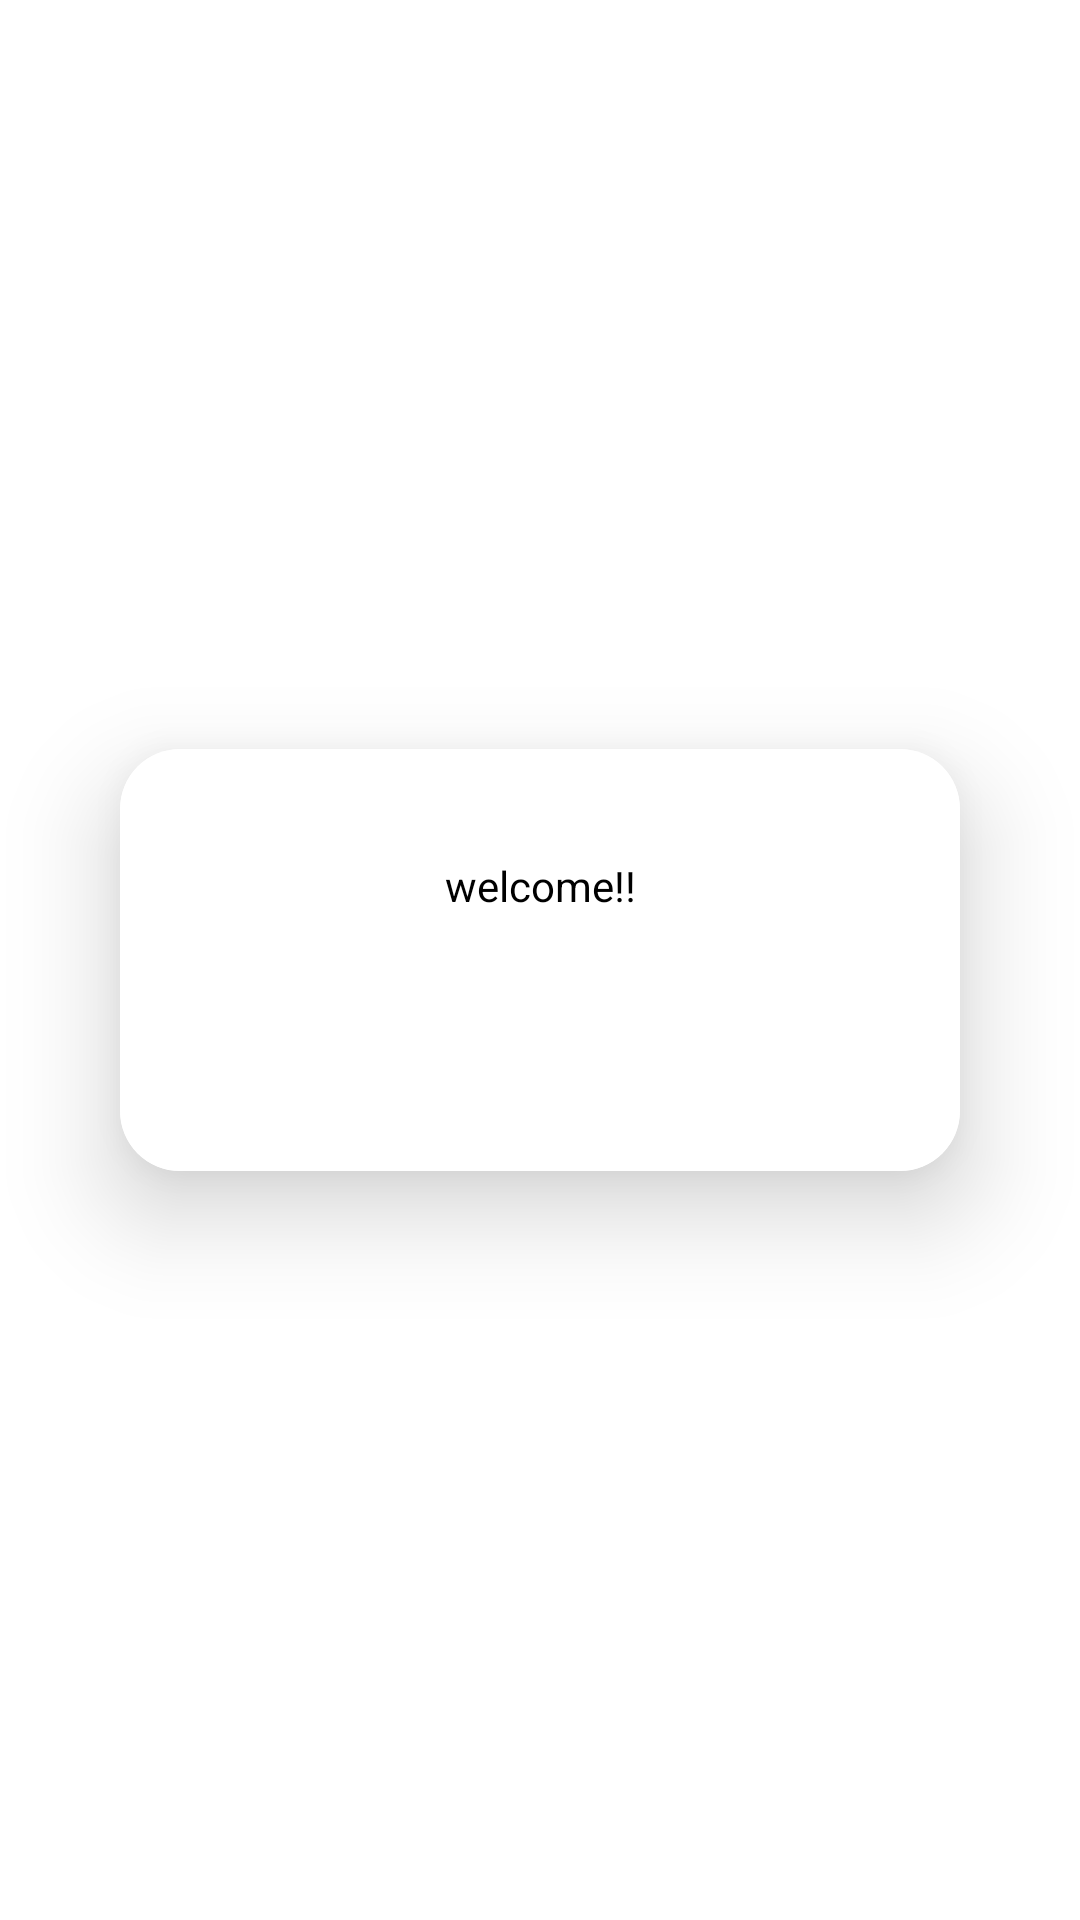

Layout XML and referenced resources for this Android screen:
<!-- AndroidManifest.xml: application theme Theme.Fab_Bottom_app_bar -->
<!-- res/layout/walkthrough_item.xml -->
<?xml version="1.0" encoding="utf-8"?>
<androidx.constraintlayout.widget.ConstraintLayout xmlns:android="http://schemas.android.com/apk/res/android"
    android:layout_width="match_parent"
    android:layout_height="match_parent"
    xmlns:app="http://schemas.android.com/apk/res-auto">

    <androidx.cardview.widget.CardView
        android:layout_width="match_parent"
        android:layout_height="wrap_content"
        android:layout_marginStart="40dp"
        android:layout_gravity="center"
        app:cardCornerRadius="20dp"
        app:cardElevation="20dp"
        android:layout_marginEnd="40dp"
        app:layout_constraintTop_toTopOf="parent"
        app:layout_constraintBottom_toBottomOf="parent"
        app:layout_constraintStart_toStartOf="parent"
        app:layout_constraintEnd_toEndOf="parent">
        <androidx.constraintlayout.widget.ConstraintLayout
            android:layout_width="match_parent"
            android:layout_height="match_parent"
            android:padding="20dp"
            android:background="@color/white">

            
            <com.google.android.material.card.MaterialCardView
                android:id="@+id/cardView"
                android:layout_width="match_parent"
                android:layout_height="@dimen/_250sdp"
                app:cardCornerRadius="20dp"
                app:strokeColor="@android:color/transparent"
                app:layout_constraintTop_toTopOf="parent"
                app:layout_constraintStart_toStartOf="parent"
                app:layout_constraintEnd_toEndOf="parent">

                <ImageView
                    android:id="@+id/imageView"
                    android:layout_width="match_parent"
                    android:layout_height="match_parent"
                    android:scaleType="centerCrop" />
            </com.google.android.material.card.MaterialCardView>

            
            <TextView
                android:id="@+id/titleTextView"
                android:layout_width="wrap_content"
                android:layout_height="wrap_content"
                android:text="welcome!!"
                android:textColor="@android:color/black"
                android:textSize="@dimen/_25sdp"
                android:gravity="center"
                app:layout_constraintTop_toBottomOf="@id/cardView"
                app:layout_constraintStart_toStartOf="parent"
                app:layout_constraintEnd_toEndOf="parent"
                android:layout_marginTop="16dp" />

            
            <TextView
                android:id="@+id/descriptionTextView"
                android:layout_width="0dp"
                android:layout_height="wrap_content"
                android:text=" "
                android:textColor="@android:color/darker_gray"
                android:textSize="16sp"
                android:gravity="center"
                android:padding="16dp"
                app:layout_constraintTop_toBottomOf="@id/titleTextView"
                app:layout_constraintStart_toStartOf="parent"
                app:layout_constraintEnd_toEndOf="parent"
                app:layout_constraintWidth_percent="0.9"
                android:layout_marginTop="12dp" />
        </androidx.constraintlayout.widget.ConstraintLayout>
    </androidx.cardview.widget.CardView>

</androidx.constraintlayout.widget.ConstraintLayout>
<!-- resources referenced by this layout -->
<resources>
  <style name="Theme.Fab_Bottom_app_bar" parent="Theme.MaterialComponents.DayNight.NoActionBar">
          <item name="colorPrimary">#0F9D58</item>
          <item name="colorPrimaryVariant">#0F9D58</item>
          <item name="colorOnPrimary">#000</item>
      </style>
  <!-- not gathered from this repository: default colours our renderer supplied (Android Studio template values) -->
  <color name="white">#FFFFFFFF</color>
</resources>
